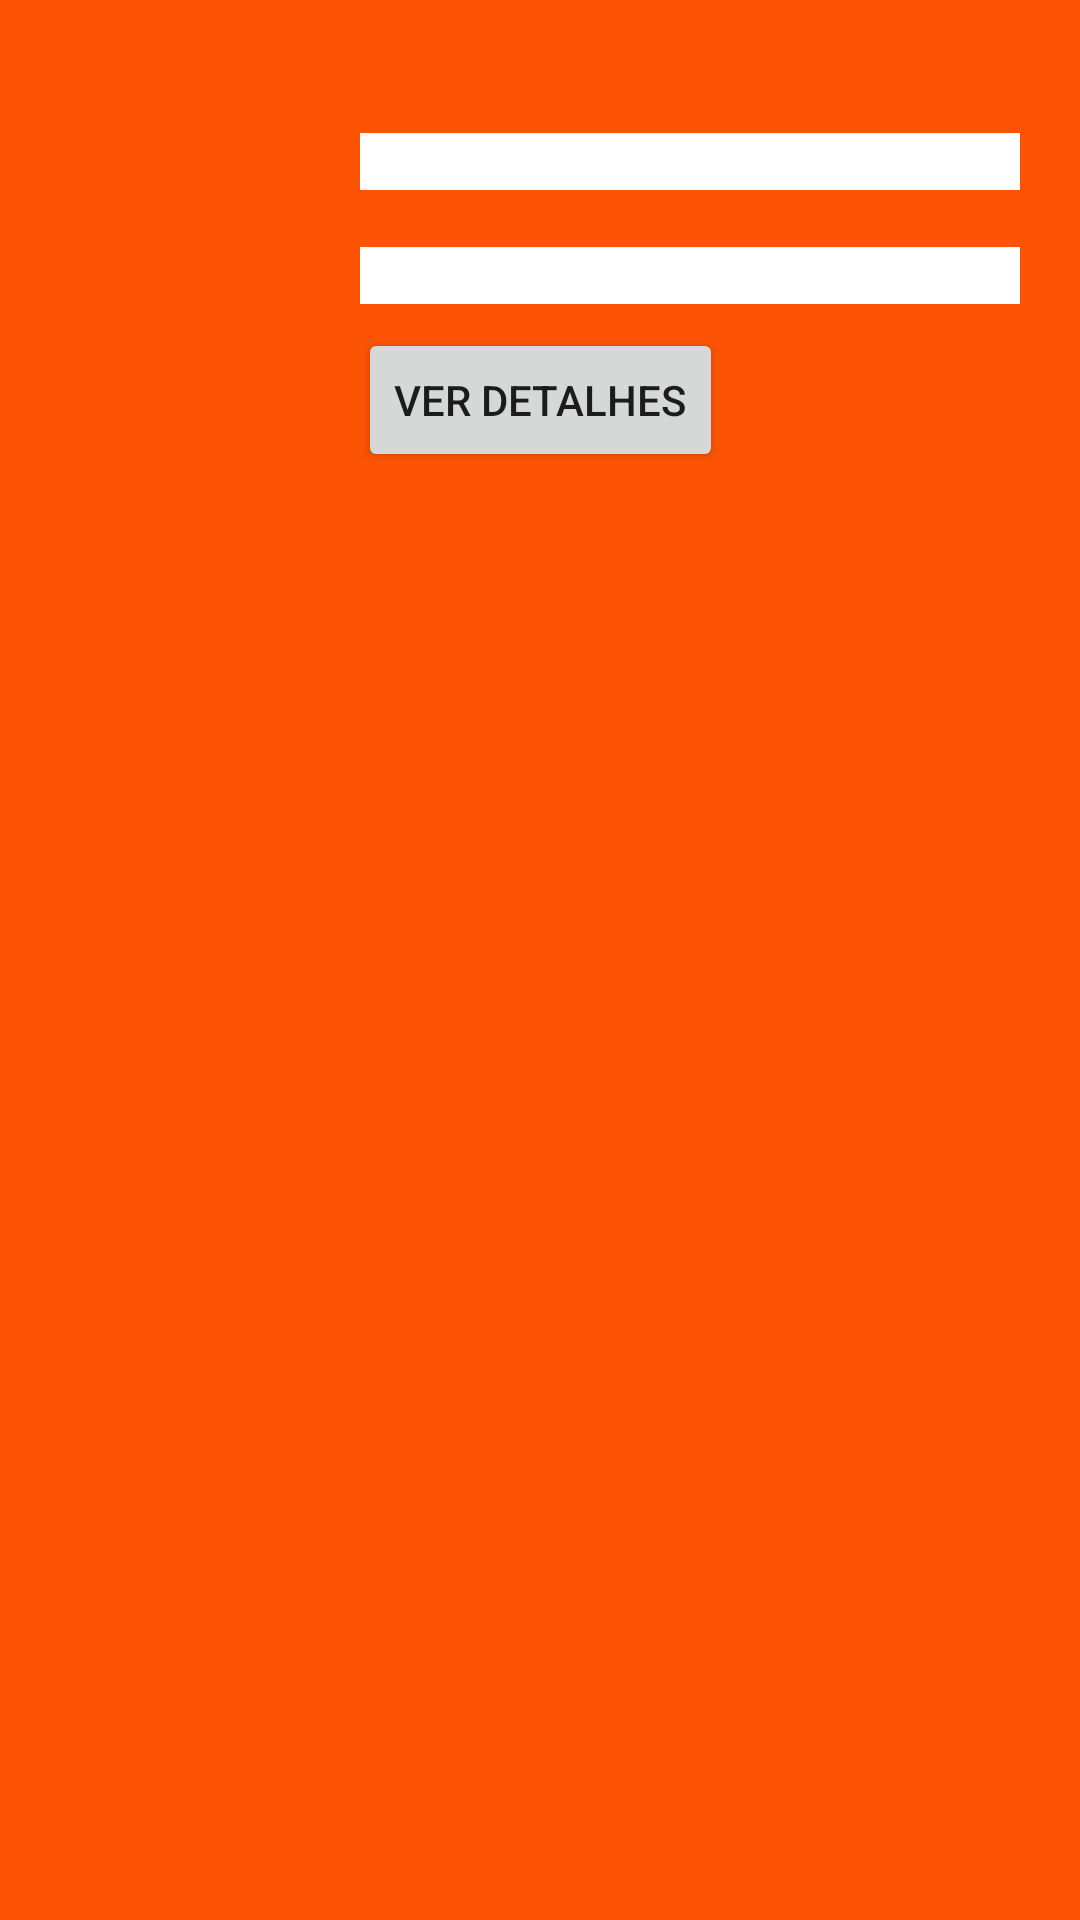

Layout XML and referenced resources for this Android screen:
<!-- AndroidManifest.xml: application theme Theme.Projeto_adopet -->
<!-- res/layout/activity_item_pets.xml -->
<?xml version="1.0" encoding="utf-8"?>
<androidx.constraintlayout.widget.ConstraintLayout xmlns:android="http://schemas.android.com/apk/res/android"
    xmlns:app="http://schemas.android.com/apk/res-auto"
    xmlns:tools="http://schemas.android.com/tools"
    android:layout_width="match_parent"
    android:layout_height="wrap_content"
    android:layout_margin="5dp"
    android:background="@color/orange"
    android:padding="20dp">

    <ImageView
        android:id="@+id/image_pet"
        android:layout_width="100dp"
        android:layout_height="100dp"
        android:layout_marginEnd="20dp"
        android:contentDescription="@string/pet_image"
        app:layout_constraintStart_toStartOf="parent"
        app:layout_constraintTop_toTopOf="parent"
        app:layout_constraintBottom_toBottomOf="parent"
        tools:src="@drawable/ic_pet_dog_2" />

    <TextView
        android:id="@+id/name_pet"
        android:layout_width="0dp"
        android:layout_height="wrap_content"
        android:textSize="18sp"
        android:textColor="@color/black"
        android:textStyle="bold"
        app:layout_constraintStart_toEndOf="@id/image_pet"
        app:layout_constraintEnd_toEndOf="parent"
        app:layout_constraintTop_toTopOf="parent"
        tools:text="Caramelo" />

    <TextView
        android:id="@+id/age_pet"
        android:layout_width="0dp"
        android:layout_height="wrap_content"
        android:background="@color/white"
        android:textSize="14sp"
        android:textColor="@color/black"
        app:layout_constraintStart_toEndOf="@id/image_pet"
        app:layout_constraintEnd_toEndOf="parent"
        app:layout_constraintTop_toBottomOf="@id/name_pet"
        tools:text="Idade: 2 anos" />

    <TextView
        android:id="@+id/breed_pet"
        android:layout_width="0dp"
        android:layout_height="wrap_content"
        android:textSize="14sp"
        android:textColor="@color/black"
        app:layout_constraintStart_toEndOf="@id/image_pet"
        app:layout_constraintEnd_toEndOf="parent"
        app:layout_constraintTop_toBottomOf="@id/age_pet"
        tools:text="Raça: Golden Retriever" />

    <TextView
        android:id="@+id/color_pet"
        android:layout_width="0dp"
        android:layout_height="wrap_content"
        android:background="@color/white"
        android:textSize="14sp"
        android:textColor="@color/black"
        app:layout_constraintStart_toEndOf="@id/image_pet"
        app:layout_constraintEnd_toEndOf="parent"
        app:layout_constraintTop_toBottomOf="@id/breed_pet"
        tools:text="Cor: Marrom" />

    <Button
        android:id="@+id/btn_view_pet_details"
        android:layout_width="wrap_content"
        android:layout_height="wrap_content"
        android:text="Ver Detalhes"
        android:layout_marginTop="8dp"
        app:layout_constraintTop_toBottomOf="@id/color_pet"
        app:layout_constraintEnd_toEndOf="parent"
        app:layout_constraintStart_toStartOf="parent"/>

</androidx.constraintlayout.widget.ConstraintLayout>
<!-- resources referenced by this layout -->
<resources>
  <color name="black">#FF000000</color>
  <color name="orange">#FC5404</color>
  <color name="white">#FFFFFFFF</color>
  <!-- drawable ic_pet_dog_2: jpg bitmap (drawable, 5561 bytes) -->
  <string name="pet_image">Imagem do Pet</string>
  <style name="Theme.Projeto_adopet" parent="Theme.MaterialComponents.DayNight.DarkActionBar">
          
          <item name="colorPrimary">@color/black</item>
          <item name="colorPrimaryVariant">@color/black</item>
          <item name="colorOnPrimary">@color/white</item>
          
          <item name="colorSecondary">@color/teal_200</item>
          <item name="colorSecondaryVariant">@color/teal_700</item>
          <item name="colorOnSecondary">@color/black</item>
          
          <item name="android:statusBarColor">?attr/colorPrimaryVariant</item>
          
      </style>
  <color name="teal_200">#FF03DAC5</color>
  <color name="teal_700">#FF018786</color>
</resources>
